Run: headless pygame with SDL's dummy video driver; simulated clock (each Clock.tick advances the game by its frame time, no real sleeping); random seed 0; keys injected as events and as key.get_pressed() state; no mouse input.
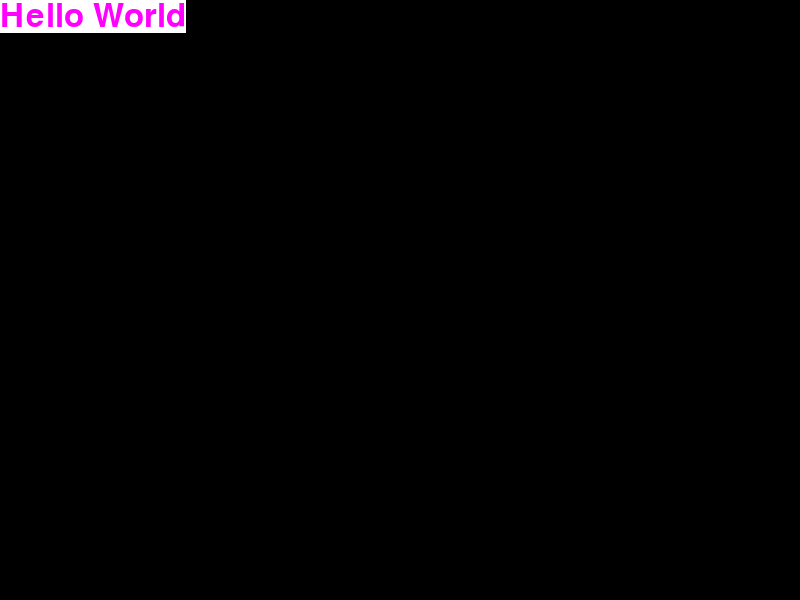
Frame 1 of 4 · flips 1–60 · no input
Frame 2 of 4 · flips 61–180 · tapped SPACE, RETURN · held RIGHT (→), D · screen unchanged from frame 1, image omitted
Frame 3 of 4 · flips 181–300 · held DOWN (↓), S · screen unchanged from frame 2, image omitted
Frame 4 of 4 · flips 301–420 · held LEFT (←), A, UP (↑), W · screen unchanged from frame 3, image omitted

The pygame program that drew these frames:

import sys
import pygame

pygame.init()  # initilize pygame modules

window_size = (800, 600)

screen = pygame.display.set_mode(window_size)

myriadProFont = pygame.font.SysFont("Myriad Pro", 48)

hello_world = myriadProFont.render("Hello World", 1, (255, 0, 255), (255, 255, 255))

while True:

    for event in pygame.event.get():
        if event == pygame.QUIT:
            sys.exit()

    screen.blit(hello_world, (0, 0))  # use blit to place objects on the screen. provide x, y corrdinates


    pygame.display.update()
